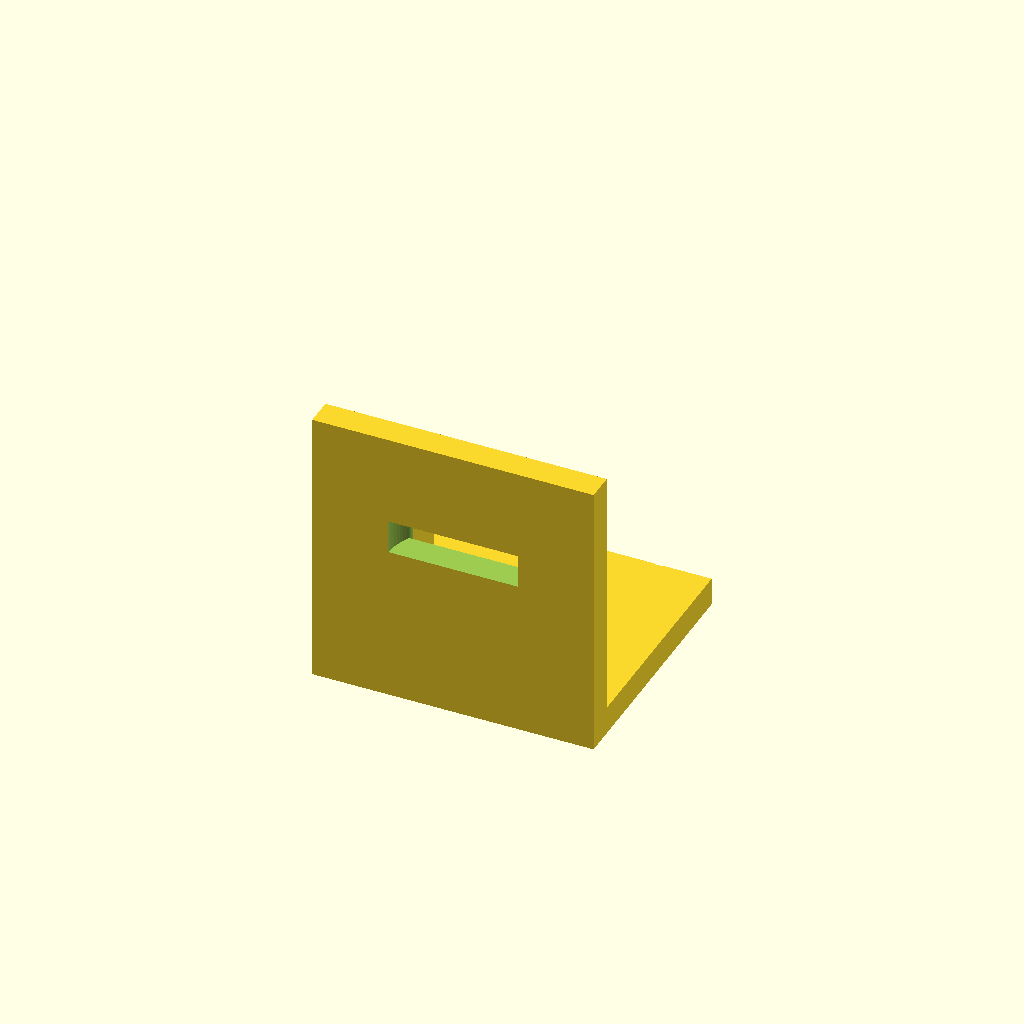
Cell 1: rendered with the file's own defaults.
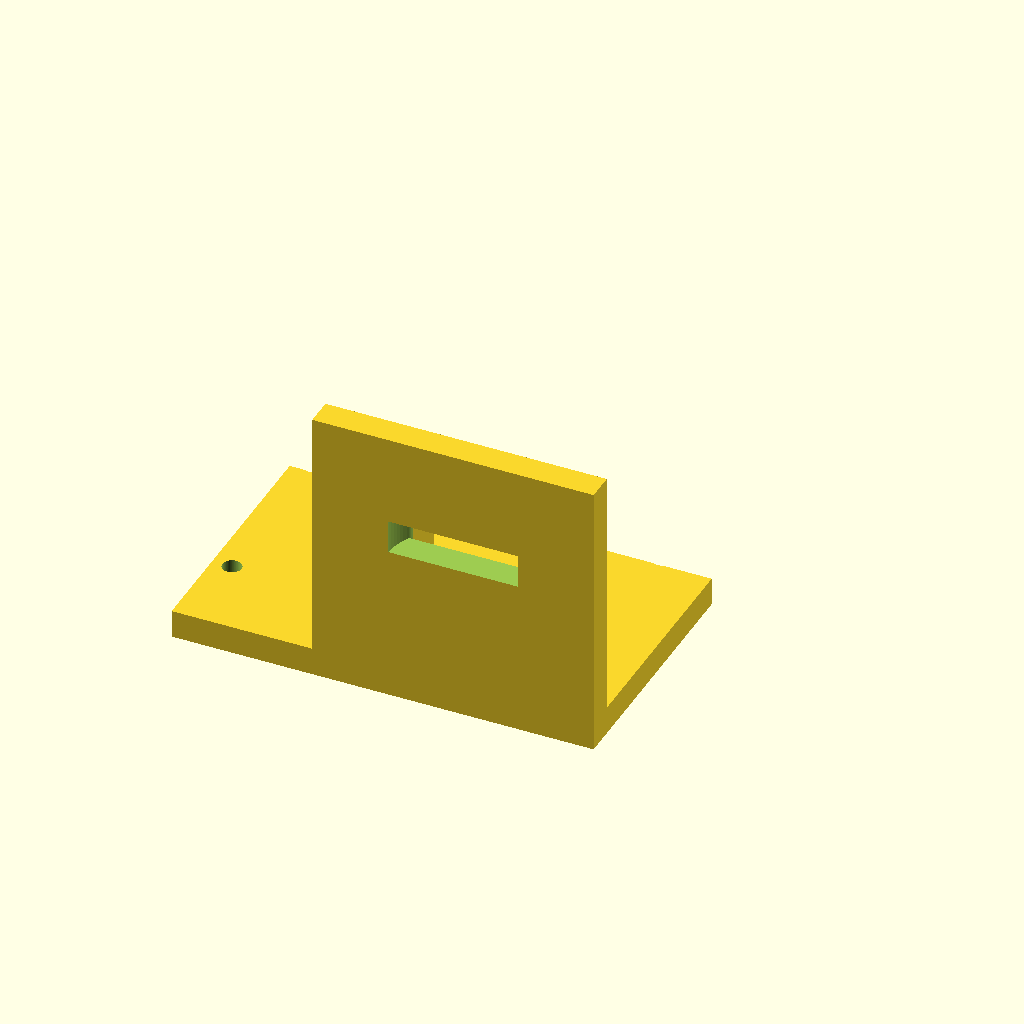
Cell 2 — base_x0 set to -50, the other parameters unchanged.
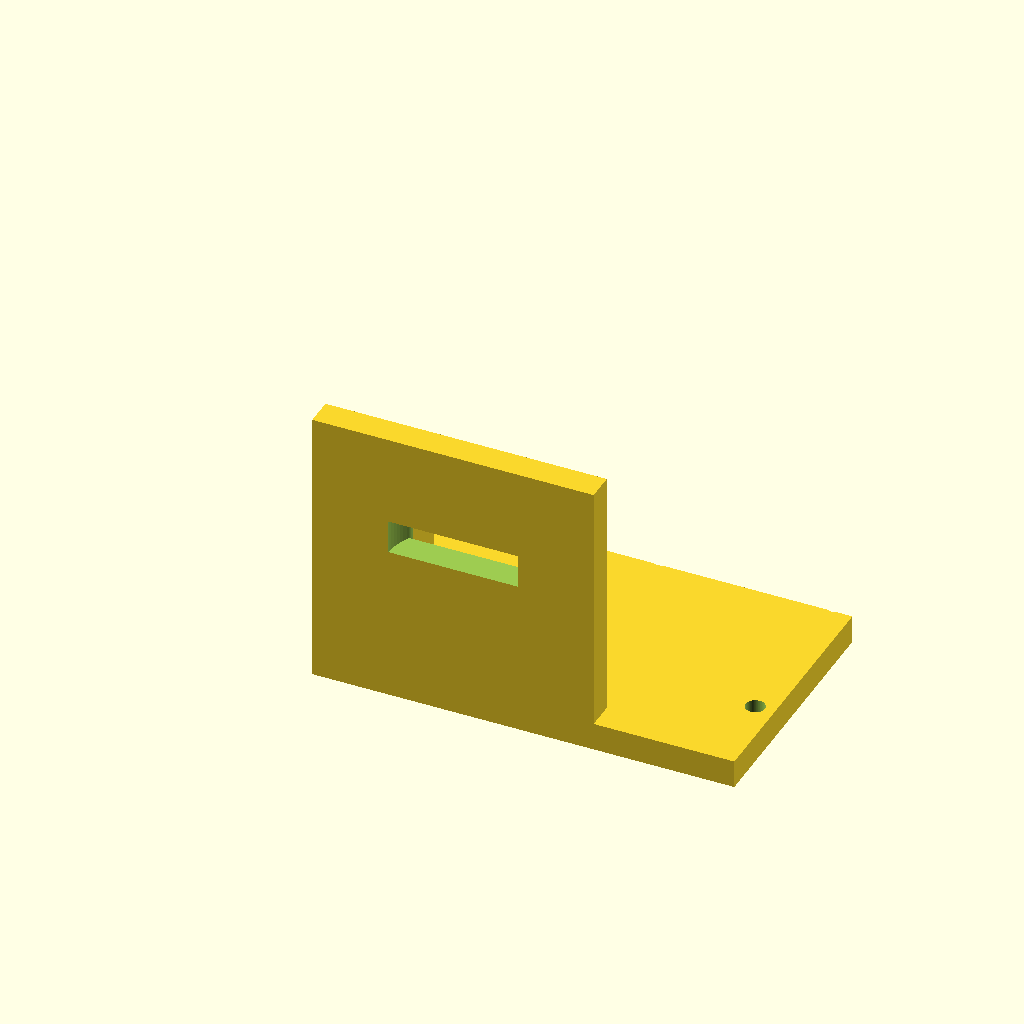
Cell 3 — base_x1 set to 50, the other parameters unchanged.
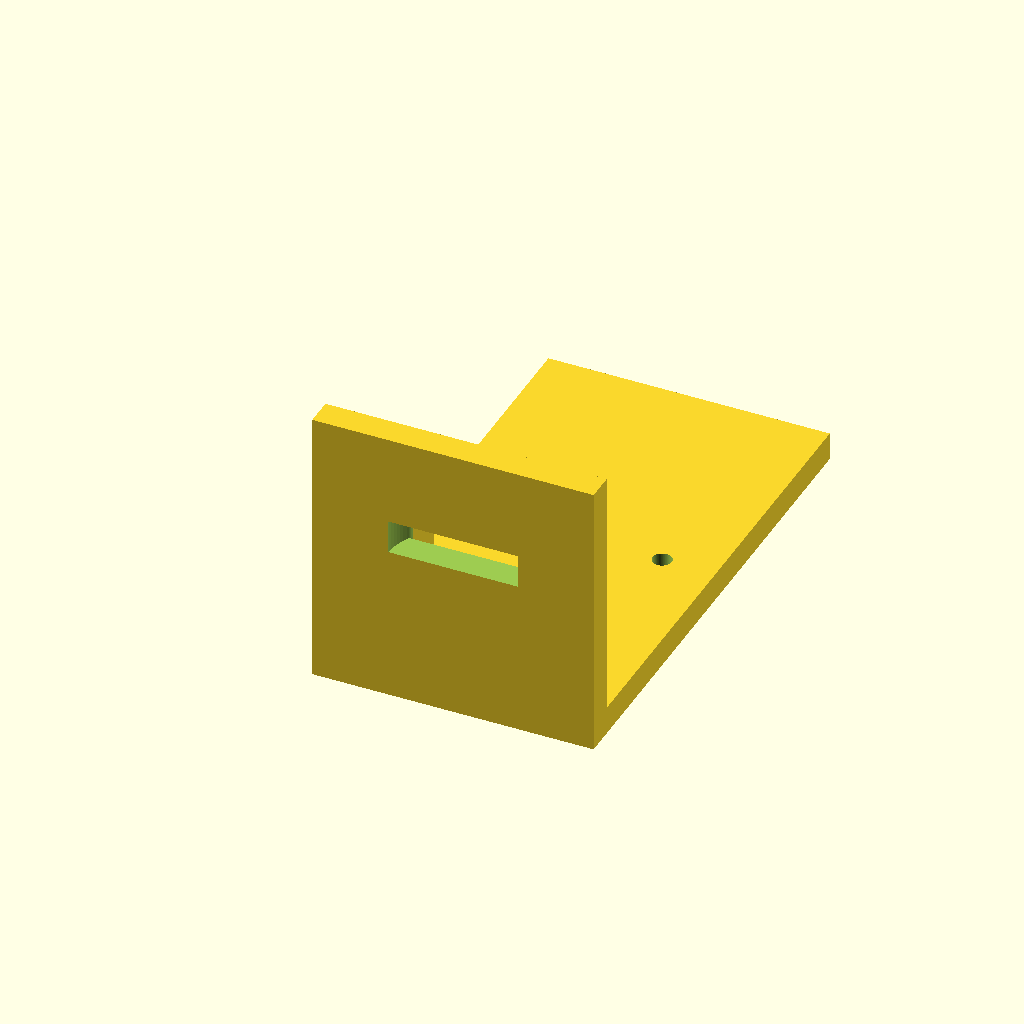
Cell 4: base_y1 = 90 (everything else at default).
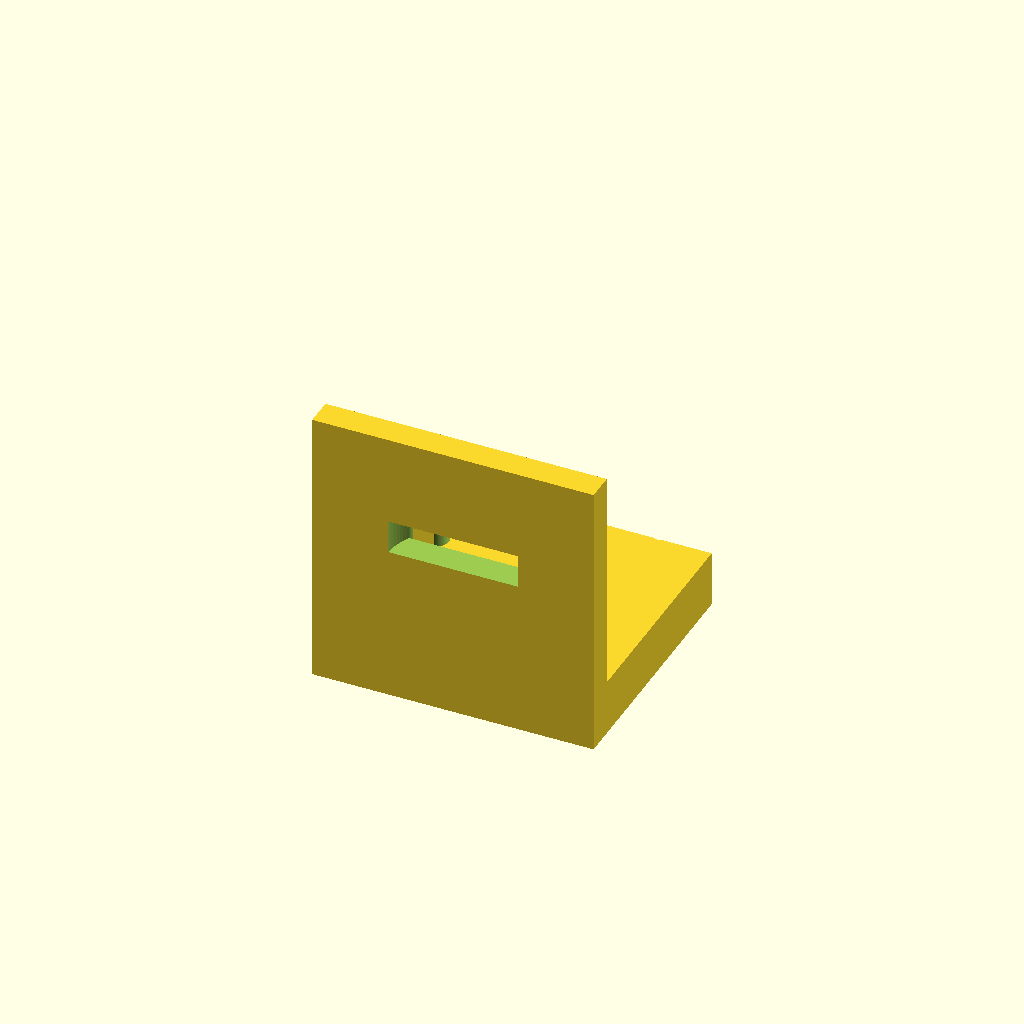
Cell 5 — base_z1 set to 10, the other parameters unchanged.
One fixed orthographic camera (rotation 55°, 0°, 25°; colour scheme Cornfield) for every cell.
The OpenSCAD source (bench/results/gpu-v11-h1-g13/code/scadcoder-v11/nema17_motor_bracket_s4_a0.scad):
// L-shaped mounting bracket for NEMA 17 stepper motor
// Print orientation: base plate on bed (z = 0), motor plate builds upward (+Z)

// ---------------- Parameters ----------------
base_x0      = -25;    // base plate: x start
base_x1      = 25;     // base plate: x end
base_y0      = 0;      // base plate: y start
base_y1      = 45;     // base plate: y end
base_z0      = 0;      // base plate: z start
base_z1      = 5;      // base plate: z end

hole_x       = -17;    // M4 through-hole x position
hole_y       = 30;     // M4 through-hole y position
hole_d       = 4.5;    // M4 hole diameter

plate_x0     = -25;    // motor plate: x start
plate_x1     = 25;     // motor plate: x end
plate_y0     = 0;      // motor plate: y start
plate_y1     = 5;      // motor plate: y end
plate_z0     = 0;      // motor plate: z start
plate_z1     = 50;     // motor plate: z end

boss_d       = 23;     // motor centring boss hole diameter
boss_x       = 0;      // boss hole centre x
boss_z       = 28;     // boss hole centre z

screw_d      = 3.4;    // M3 screw hole diameter
screw_pat    = 31;     // square pattern side length

gusset_t     = 5;      // gusset thickness (X)
gusset_leg   = 20;     // right triangle leg length (Y and Z)
gusset_x0    = -25;    // left gusset x start
gusset_x1    = -20;    // left gusset x end

eps          = 0.5;    // cutter overshoot past faces

$fn = 96;

// ---------------- Model ----------------
difference() {
    union() {
        // Base plate
        translate([base_x0, base_y0, base_z0])
            cube([base_x1 - base_x0, base_y1 - base_y0, base_z1 - base_z0]);

        // Motor plate
        translate([plate_x0, plate_y0, plate_z0])
            cube([plate_x1 - plate_x0, plate_y1 - plate_y0, plate_z1 - plate_z0]);

        // Left gusset (flush with left edge)
        translate([gusset_x0, 5, 5])
            cube([gusset_t, gusset_leg, gusset_leg]);

        // Right gusset (flush with right edge)
        translate([gusset_x1, 5, 5])
            cube([gusset_t, gusset_leg, gusset_leg]);
    }

    // M4 through-holes in base plate
    translate([hole_x, hole_y, -eps])
        cylinder(d = hole_d, h = base_z1 - base_z0 + 2 * eps);

    // Boss hole through motor plate (along Y)
    translate([boss_x, plate_y0 - eps, boss_z])
        cylinder(d = boss_d, h = plate_y1 - plate_y0 + 2 * eps);

    // M3 screw holes on square pattern centred on boss hole
    for (i = [0 : 3])
        for (j = [0 : 3])
            translate([(i - 1.5) * screw_pat, (j - 1.5) * screw_pat, -eps])
                cylinder(d = screw_d, h = plate_z1 - plate_z0 + 2 * eps);
}
Customizer parameters (derived from the source; name, type, default, range or options):
base_x0: number, default -25
base_x1: number, default 25
base_y0: number, default 0
base_y1: number, default 45
base_z0: number, default 0
base_z1: number, default 5
hole_x: number, default -17
hole_y: number, default 30
hole_d: number, default 4.5
plate_x0: number, default -25
plate_x1: number, default 25
plate_y0: number, default 0
plate_y1: number, default 5
plate_z0: number, default 0
plate_z1: number, default 50
boss_d: number, default 23
boss_x: number, default 0
boss_z: number, default 28
screw_d: number, default 3.4
screw_pat: number, default 31
gusset_t: number, default 5
gusset_leg: number, default 20
gusset_x0: number, default -25
gusset_x1: number, default -20
eps: number, default 0.5
